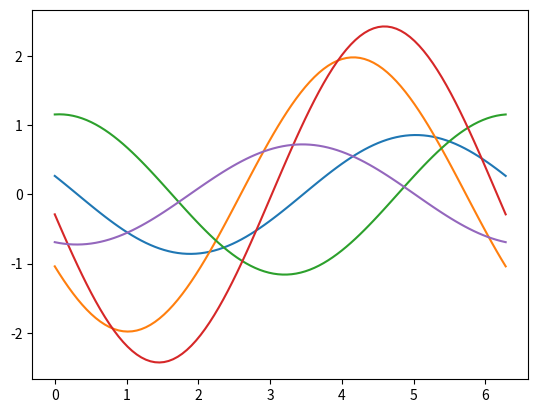

The matplotlib source for this figure:
import numpy as np
import matplotlib.pyplot as plt


def gaussian_data_gen(
        xmin=0., xmax=np.pi*2., k=1.0, num_points=100, num_samples=1):
    x = np.linspace(xmin, xmax, num_points)
    K = kernel_cos(x=x, k=k)
    y_list = []
    for i in range(num_samples):
        y_list.append(np.random.multivariate_normal(mean=np.zeros_like(x), cov=K))
    return x, y_list


def kernel_cos(x, k=1.):
    '''
            cos(k(x, x'))
    :param x:  in shape of (num_points,)
    :param k:
    :return:
    '''
    x = x.reshape(-1, 1)
    K = np.cos(k*(x-x.T))
    return K


def show_the_gp():
    x, y_list = gaussian_data_gen(num_samples=5)
    for i in range(len(y_list)):
        plt.plot(x, y_list[i])
    plt.show()


if __name__ == '__main__':
    show_the_gp()